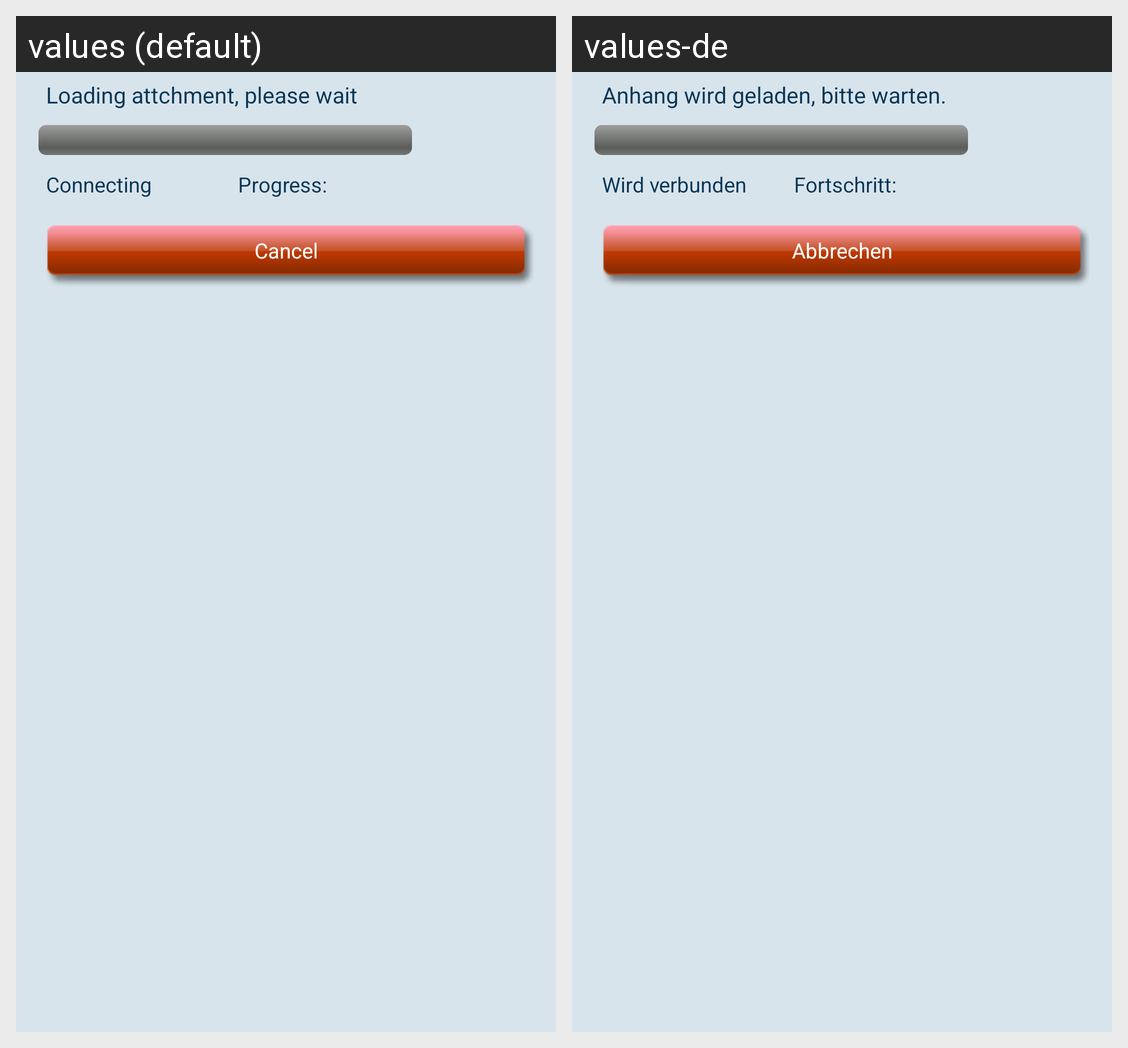

The Android screen above is rendered under two locales of the same app. Produce the string resources it draws, with the default and per-locale values.
Android screen res/layout/progress.xml rendered under 2 locales, left to right: values (default), values-de. Device: Nexus 5 (rendered at 1080×1920; each locale shown at half size, 540×960, under a caption strip naming it); theme android:Theme.Light.NoTitleBar.
Strings drawn on this screen, with the default value and each locale's value (text and hints the layout hard-codes, and strings that could not be matched under every locale, appear in the picture but are not listed):

load_attchment
  values: Loading attchment, please wait
  values-de: Anhang wird geladen, bitte warten.

connecting
  values: Connecting
  values-de: Wird verbunden

progress
  values: Progress:
  values-de: Fortschritt:

cancel
  values: Cancel
  values-de: Abbrechen
